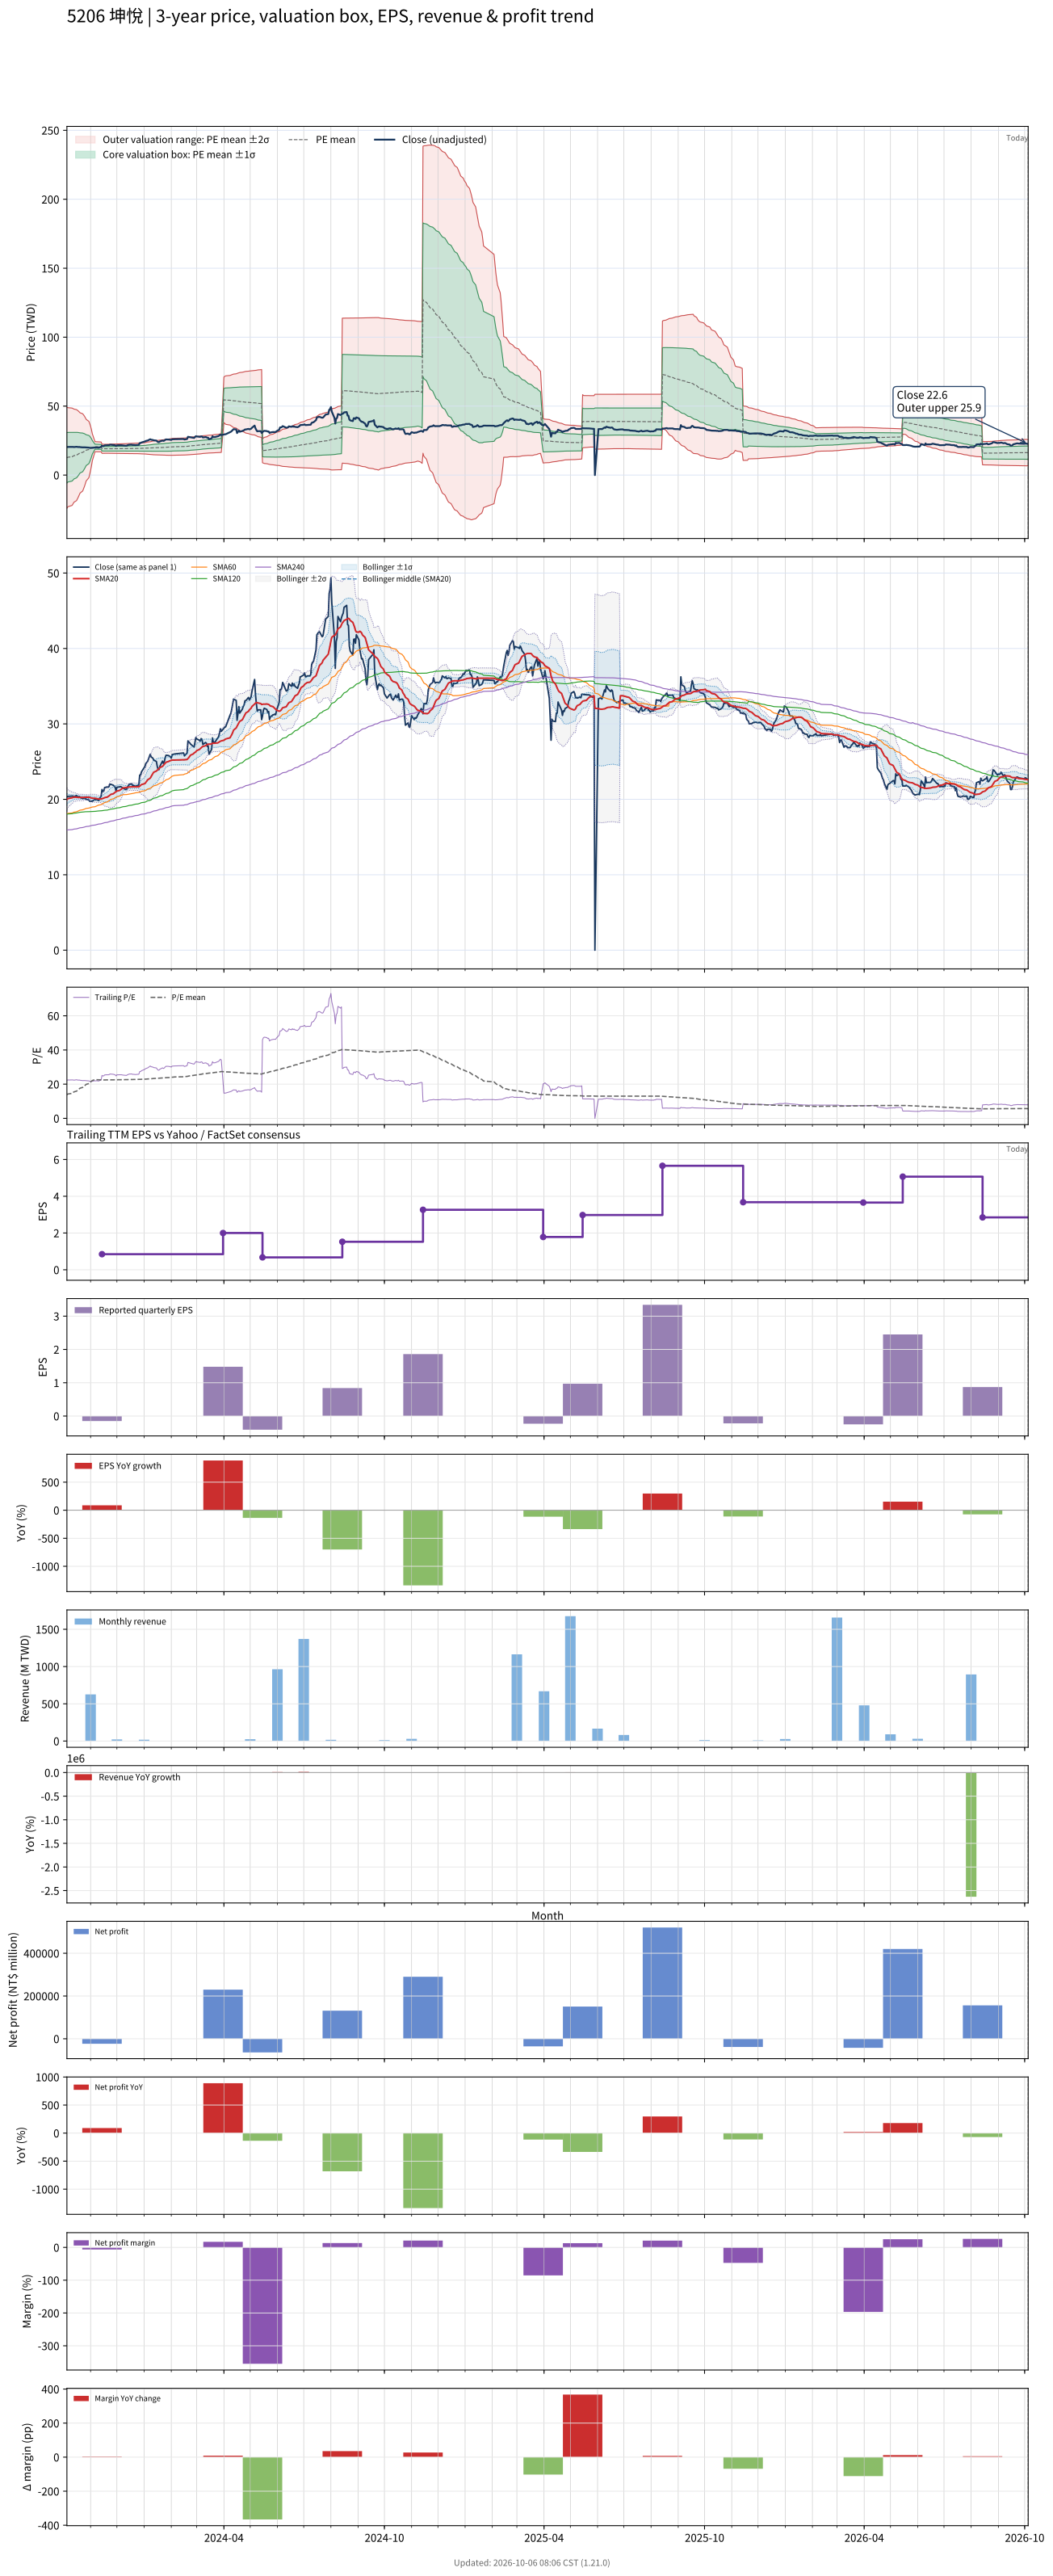

Data behind this chart, as committed beside it:
# chart-version: skill-stock-dynamic-val…
date, close, available_date, period_end, eps, ttm_eps, pe, pe_mean, pe_std, price_m2, price_m1, price_mean, price_p1, price_p2, forward_eps, forward_pe, forward_pe_mean, forward_pe_std, forward_price_m2, forward_price_m1, forward_price_mean, forward_price_p1, forward_price_p2, sma20
2023-10-05, 20.3, 2023-08-14, 2023-06-30, -0.14, 0.9091, 22.33, 13.8, 20.14, -24.07, -5.765, 12.54, 30.85, 49.15, , , , , , , , , , 19.97
2023-10-06, 20.39, 2023-08-14, 2023-06-30, -0.14, 0.9091, 22.43, 14.22, 19.77, -23.03, -5.05, 12.93, 30.9, 48.88, , , , , , , , , , 20.1
2023-10-11, 20.43, 2023-08-14, 2023-06-30, -0.14, 0.9091, 22.48, 14.64, 19.39, -21.95, -4.318, 13.31, 30.94, 48.57, , , , , , , , , , 20.21
2023-10-12, 20.43, 2023-08-14, 2023-06-30, -0.14, 0.9091, 22.48, 15.07, 19, -20.84, -3.573, 13.7, 30.97, 48.24, , , , , , , , , , 20.25
2023-10-13, 20.3, 2023-08-14, 2023-06-30, -0.14, 0.9091, 22.33, 15.49, 18.58, -19.7, -2.81, 14.08, 30.97, 47.87, , , , , , , , , , 20.3
2023-10-16, 20.52, 2023-08-14, 2023-06-30, -0.14, 0.9091, 22.57, 15.92, 18.14, -18.51, -2.021, 14.47, 30.96, 47.45, , , , , , , , , , 20.28
2023-10-17, 20.39, 2023-08-14, 2023-06-30, -0.14, 0.9091, 22.43, 16.34, 17.67, -17.28, -1.208, 14.86, 30.93, 46.99, , , , , , , , , , 20.26
2023-10-18, 20.3, 2023-08-14, 2023-06-30, -0.14, 0.9091, 22.33, 16.78, 17.15, -15.93, -0.3373, 15.26, 30.85, 46.45, , , , , , , , , , 20.25
2023-10-19, 20.39, 2023-08-14, 2023-06-30, -0.14, 0.9091, 22.43, 17.22, 16.6, -14.53, 0.5662, 15.66, 30.75, 45.84, , , , , , , , , , 20.25
2023-10-20, 20.26, 2023-08-14, 2023-06-30, -0.14, 0.9091, 22.29, 17.66, 16.01, -13.05, 1.502, 16.06, 30.61, 45.17, , , , , , , , , , 20.25
2023-10-23, 20.09, 2023-08-14, 2023-06-30, -0.14, 0.9091, 22.1, 18.1, 15.4, -11.54, 2.459, 16.46, 30.45, 44.45, , , , , , , , , , 20.24
2023-10-24, 20.13, 2023-08-14, 2023-06-30, -0.14, 0.9091, 22.14, 18.54, 14.74, -9.94, 3.457, 16.85, 30.25, 43.65, , , , , , , , , , 20.25
2023-10-25, 20.13, 2023-08-14, 2023-06-30, -0.14, 0.9091, 22.14, 18.98, 14.01, -8.216, 4.521, 17.26, 29.99, 42.73, , , , , , , , , , 20.27
2023-10-26, 20.09, 2023-08-14, 2023-06-30, -0.14, 0.9091, 22.1, 19.44, 13.19, -6.302, 5.685, 17.67, 29.66, 41.65, , , , , , , , , , 20.27
2023-10-27, 20, 2023-08-14, 2023-06-30, -0.14, 0.9091, 22, 19.9, 12.27, -4.214, 6.938, 18.09, 29.24, 40.39, , , , , , , , , , 20.27
2023-10-30, 19.91, 2023-08-14, 2023-06-30, -0.14, 0.9091, 21.9, 20.36, 11.26, -1.962, 8.272, 18.51, 28.74, 38.97, , , , , , , , , , 20.27
2023-10-31, 19.74, 2023-08-14, 2023-06-30, -0.14, 0.9091, 21.71, 20.81, 10.12, 0.5212, 9.722, 18.92, 28.12, 37.32, , , , , , , , , , 20.25
2023-11-01, 19.74, 2023-08-14, 2023-06-30, -0.14, 0.9091, 21.71, 21.27, 8.807, 3.327, 11.33, 19.34, 27.35, 35.35, , , , , , , , , , 20.21
2023-11-02, 19.74, 2023-08-14, 2023-06-30, -0.14, 0.9091, 21.71, 21.73, 7.244, 6.584, 13.17, 19.75, 26.34, 32.92, , , , , , , , , , 20.18
2023-11-03, 19.74, 2023-08-14, 2023-06-30, -0.14, 0.9091, 21.71, 22.17, 5.361, 10.41, 15.28, 20.16, 25.03, 29.9, , , , , , , , , , 20.15
2023-11-06, 20, 2023-08-14, 2023-06-30, -0.14, 0.9091, 22, 22.62, 2.016, 16.9, 18.73, 20.56, 22.4, 24.23, , , , , , , , , , 20.14
2023-11-07, 19.91, 2023-08-14, 2023-06-30, -0.14, 0.9091, 21.9, 22.6, 2.01, 16.89, 18.72, 20.54, 22.37, 24.2, , , , , , , , , , 20.11
2023-11-08, 20.04, 2023-08-14, 2023-06-30, -0.14, 0.9091, 22.05, 22.57, 1.999, 16.89, 18.7, 20.52, 22.34, 24.16, , , , , , , , , , 20.09
2023-11-09, 19.91, 2023-08-14, 2023-06-30, -0.14, 0.9091, 21.9, 22.55, 1.987, 16.89, 18.69, 20.5, 22.3, 24.11, , , , , , , , , , 20.07
2023-11-10, 19.83, 2023-08-14, 2023-06-30, -0.14, 0.9091, 21.81, 22.52, 1.973, 16.89, 18.68, 20.47, 22.26, 24.06, , , , , , , , , , 20.04
2023-11-13, 20.43, 2023-08-14, 2023-06-30, -0.14, 0.9091, 22.48, 22.49, 1.952, 16.9, 18.67, 20.45, 22.22, 24, , , , , , , , , , 20.04
2023-11-14, 21.3, 2023-11-14, 2023-09-30, -0.15, 0.8485, 25.1, 22.49, 1.942, 15.78, 17.43, 19.08, 20.73, 22.38, , , , , , , , , , 20.08
2023-11-15, 21.04, 2023-11-14, 2023-09-30, -0.15, 0.8485, 24.8, 22.48, 1.929, 15.8, 17.44, 19.07, 20.71, 22.34, , , , , , , , , , 20.12
2023-11-16, 21.08, 2023-11-14, 2023-09-30, -0.15, 0.8485, 24.85, 22.47, 1.917, 15.81, 17.44, 19.07, 20.69, 22.32, , , , , , , , , , 20.16
2023-11-17, 21.56, 2023-11-14, 2023-09-30, -0.15, 0.8485, 25.41, 22.47, 1.912, 15.82, 17.44, 19.06, 20.69, 22.31, , , , , , , , , , 20.22
2023-11-20, 21.65, 2023-11-14, 2023-09-30, -0.15, 0.8485, 25.51, 22.47, 1.916, 15.81, 17.44, 19.06, 20.69, 22.32, , , , , , , , , , 20.3
2023-11-21, 21.6, 2023-11-14, 2023-09-30, -0.15, 0.8485, 25.46, 22.47, 1.923, 15.81, 17.44, 19.07, 20.7, 22.33, , , , , , , , , , 20.37
2023-11-22, 21.69, 2023-11-14, 2023-09-30, -0.15, 0.8485, 25.56, 22.48, 1.936, 15.79, 17.43, 19.08, 20.72, 22.36, , , , , , , , , , 20.45
2023-11-23, 21.99, 2023-11-14, 2023-09-30, -0.15, 0.8485, 25.92, 22.5, 1.956, 15.77, 17.43, 19.09, 20.75, 22.41, , , , , , , , , , 20.55
2023-11-24, 21.99, 2023-11-14, 2023-09-30, -0.15, 0.8485, 25.92, 22.51, 1.975, 15.75, 17.43, 19.1, 20.78, 22.45, , , , , , , , , , 20.65
2023-11-27, 21.86, 2023-11-14, 2023-09-30, -0.15, 0.8485, 25.77, 22.53, 1.99, 15.74, 17.42, 19.11, 20.8, 22.49, , , , , , , , , , 20.74
2023-11-28, 21.73, 2023-11-14, 2023-09-30, -0.15, 0.8485, 25.61, 22.54, 2.003, 15.72, 17.42, 19.12, 20.82, 22.52, , , , , , , , , , 20.84
2023-11-29, 21.6, 2023-11-14, 2023-09-30, -0.15, 0.8485, 25.46, 22.55, 2.017, 15.71, 17.42, 19.13, 20.84, 22.55, , , , , , , , , , 20.94
2023-11-30, 21.08, 2023-11-14, 2023-09-30, -0.15, 0.8485, 24.85, 22.56, 2.024, 15.7, 17.42, 19.14, 20.86, 22.57, , , , , , , , , , 21
2023-12-01, 21.6, 2023-11-14, 2023-09-30, -0.15, 0.8485, 25.46, 22.56, 2.033, 15.7, 17.42, 19.15, 20.87, 22.6, , , , , , , , , , 21.1
2023-12-04, 21.65, 2023-11-14, 2023-09-30, -0.15, 0.8485, 25.51, 22.57, 2.045, 15.68, 17.42, 19.15, 20.89, 22.62, , , , , , , , , , 21.18
2023-12-05, 21.69, 2023-11-14, 2023-09-30, -0.15, 0.8485, 25.56, 22.59, 2.058, 15.67, 17.42, 19.16, 20.91, 22.66, , , , , , , , , , 21.27
2023-12-06, 21.65, 2023-11-14, 2023-09-30, -0.15, 0.8485, 25.51, 22.6, 2.072, 15.66, 17.42, 19.18, 20.93, 22.69, , , , , , , , , , 21.35
2023-12-07, 21.56, 2023-11-14, 2023-09-30, -0.15, 0.8485, 25.41, 22.61, 2.084, 15.65, 17.42, 19.19, 20.95, 22.72, , , , , , , , , , 21.43
2023-12-08, 21.47, 2023-11-14, 2023-09-30, -0.15, 0.8485, 25.31, 22.62, 2.096, 15.64, 17.42, 19.2, 20.97, 22.75, , , , , , , , , , 21.51
2023-12-11, 21.3, 2023-11-14, 2023-09-30, -0.15, 0.8485, 25.1, 22.64, 2.105, 15.63, 17.42, 19.21, 20.99, 22.78, , , , , , , , , , 21.55
2023-12-12, 21.3, 2023-11-14, 2023-09-30, -0.15, 0.8485, 25.1, 22.65, 2.115, 15.63, 17.42, 19.22, 21.01, 22.8, , , , , , , , , , 21.55
2023-12-13, 21.65, 2023-11-14, 2023-09-30, -0.15, 0.8485, 25.51, 22.66, 2.128, 15.62, 17.42, 19.23, 21.03, 22.84, , , , , , , , , , 21.58
2023-12-14, 21.77, 2023-11-14, 2023-09-30, -0.15, 0.8485, 25.66, 22.67, 2.143, 15.6, 17.42, 19.24, 21.06, 22.88, , , , , , , , , , 21.62
2023-12-15, 21.99, 2023-11-14, 2023-09-30, -0.15, 0.8485, 25.92, 22.69, 2.16, 15.59, 17.42, 19.25, 21.09, 22.92, , , , , , , , , , 21.64
2023-12-18, 22.03, 2023-11-14, 2023-09-30, -0.15, 0.8485, 25.97, 22.71, 2.179, 15.57, 17.42, 19.27, 21.12, 22.97, , , , , , , , , , 21.66
2023-12-19, 21.82, 2023-11-14, 2023-09-30, -0.15, 0.8485, 25.71, 22.72, 2.193, 15.56, 17.42, 19.28, 21.14, 23, , , , , , , , , , 21.67
2023-12-20, 21.86, 2023-11-14, 2023-09-30, -0.15, 0.8485, 25.77, 22.74, 2.207, 15.55, 17.42, 19.29, 21.17, 23.04, , , , , , , , , , 21.68
2023-12-21, 21.77, 2023-11-14, 2023-09-30, -0.15, 0.8485, 25.66, 22.75, 2.218, 15.54, 17.42, 19.3, 21.18, 23.06, , , , , , , , , , 21.67
2023-12-22, 21.73, 2023-11-14, 2023-09-30, -0.15, 0.8485, 25.61, 22.76, 2.226, 15.53, 17.42, 19.31, 21.2, 23.09, , , , , , , , , , 21.66
2023-12-25, 21.86, 2023-11-14, 2023-09-30, -0.15, 0.8485, 25.77, 22.76, 2.236, 15.52, 17.42, 19.32, 21.21, 23.11, , , , , , , , , , 21.66
2023-12-26, 21.9, 2023-11-14, 2023-09-30, -0.15, 0.8485, 25.82, 22.78, 2.247, 15.51, 17.42, 19.32, 21.23, 23.14, , , , , , , , , , 21.66
2023-12-27, 23.2, 2023-11-14, 2023-09-30, -0.15, 0.8485, 27.35, 22.8, 2.281, 15.47, 17.41, 19.35, 21.28, 23.22, , , , , , , , , , 21.74
2023-12-28, 23.25, 2023-11-14, 2023-09-30, -0.15, 0.8485, 27.4, 22.83, 2.315, 15.44, 17.4, 19.37, 21.33, 23.3, , , , , , , , , , 21.85
... 668 more rows
